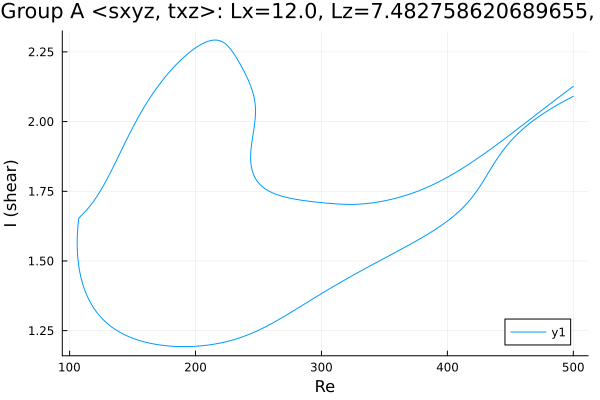

The table this chart was drawn from, first rows:
Re, shear
500.0, 2.091
499.7, 2.09
498.3, 2.086
496.8, 2.083
495.4, 2.08
494, 2.076
492.6, 2.073
491.2, 2.069
489.8, 2.066
488.4, 2.062
486.9, 2.059
485.5, 2.055
484.1, 2.051
482.7, 2.047
481.3, 2.043
479.9, 2.04
478.5, 2.035
477, 2.031
475.6, 2.027
474.2, 2.023
472.8, 2.018
471.4, 2.014
470, 2.009
468.6, 2.005
467.1, 2
465.7, 1.995
464.3, 1.99
462.9, 1.985
461.5, 1.979
460.1, 1.974
459.3, 1.97
457.9, 1.965
456.5, 1.959
455, 1.952
453.6, 1.946
452.2, 1.939
450.8, 1.932
449.4, 1.925
448, 1.918
446.6, 1.91
445.1, 1.902
443.7, 1.894
442.3, 1.885
440.9, 1.876
439.5, 1.866
438.1, 1.857
436.7, 1.847
435.2, 1.836
435, 1.834
433.8, 1.826
432.4, 1.815
431, 1.805
429.6, 1.794
428.2, 1.784
426.7, 1.774
425.3, 1.764
423.9, 1.755
422.5, 1.746
421.1, 1.737
419.7, 1.729
... 659 more rows
